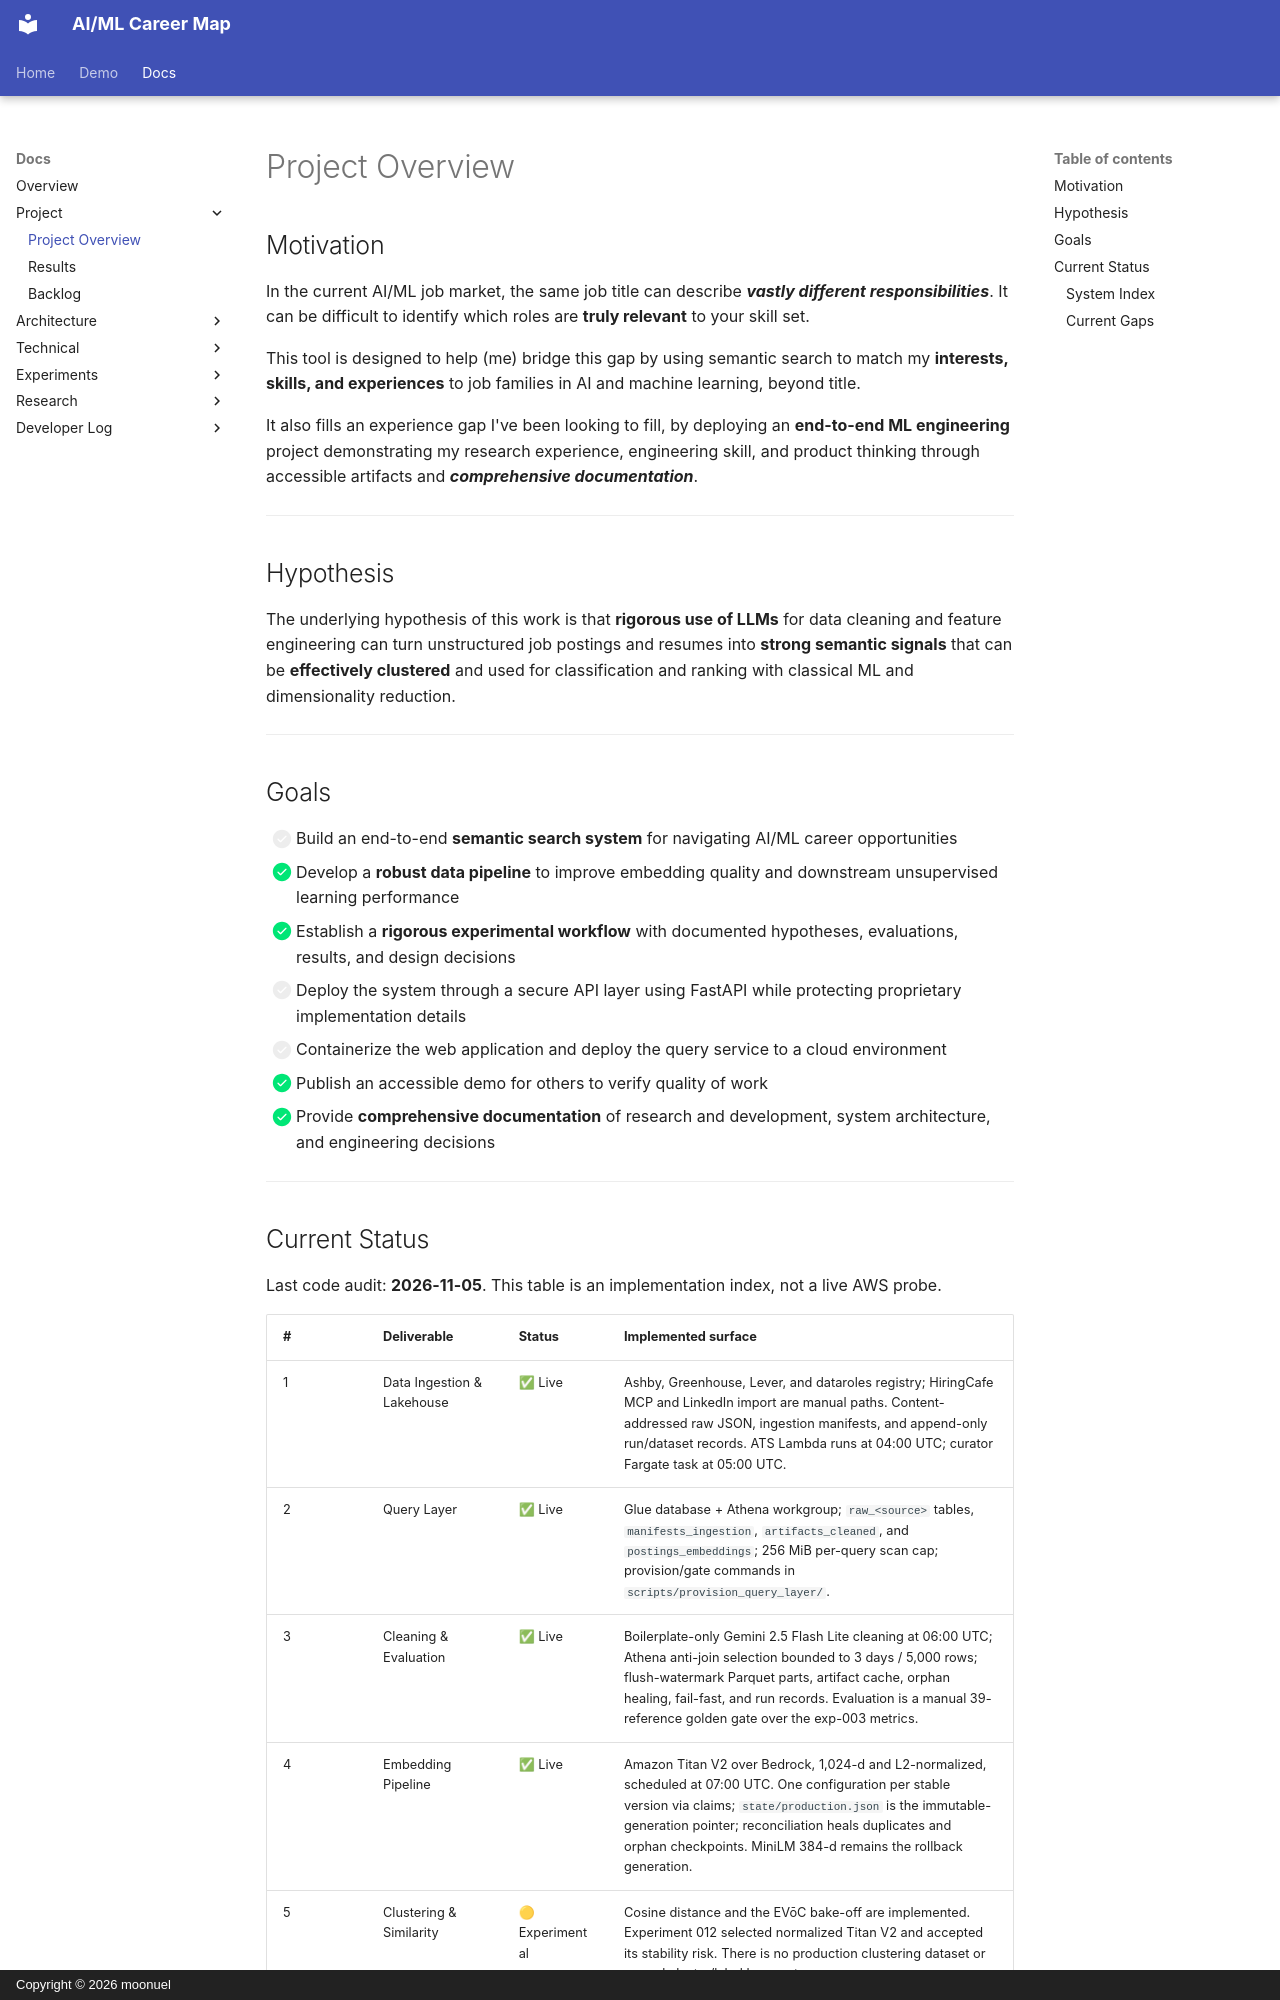

repository: moonuel/semantic-career-map · page: project/index.html · generator: mkdocs · copyright: Copyright © 2026 moonuel

# Project Overview

## Motivation

In the current AI/ML job market, the same job title can describe ***vastly different responsibilities***. It can be difficult to identify which roles are **truly relevant** to your skill set.

This tool is designed to help (me) bridge this gap by using semantic search to match my **interests, skills, and experiences** to job families in AI and machine learning, beyond title.

It also fills an experience gap I've been looking to fill, by deploying an **end-to-end ML engineering** project demonstrating my research experience, engineering skill, and product thinking through accessible artifacts and ***comprehensive documentation***.

---

## Hypothesis

The underlying hypothesis of this work is that **rigorous use of LLMs** for data cleaning and feature engineering can turn unstructured job postings and resumes into **strong semantic signals** that can be **effectively clustered** and used for classification and ranking with classical ML and dimensionality reduction.

---

## Goals

<!-- ### Primary -->

- [ ] Build an end-to-end **semantic search system** for navigating AI/ML career opportunities
- [x] Develop a **robust data pipeline** to improve embedding quality and downstream unsupervised learning performance
- [x] Establish a **rigorous experimental workflow** with documented hypotheses, evaluations, results, and design decisions
- [ ] Deploy the system through a secure API layer using FastAPI while protecting proprietary implementation details
- [ ] Containerize the web application and deploy the query service to a cloud environment
- [x] Publish an accessible demo for others to verify quality of work
- [x] Provide **comprehensive documentation** of research and development, system architecture, and engineering decisions

<!-- ### Non-Goals

- [x] Training foundation models — out of scope
- [x] Building a general search engine — focused on job posting retrieval
- [x] User accounts or persistent storage — MVP is stateless
- [x] Multiple embedding model comparison — single model, documented rationale
- [x] GPU-accelerated inference — CPU latency is ~20 ms, well below threshold -->

---

<!-- ## System Capabilities

<div class="grid cards" markdown>

-   :material-database-arrow-right-outline:{ .lg .middle } **Embedding Generation**

    ---

    Convert job posting text into dense 384-dimensional vector representations using `all-MiniLM-L6-v2`. L2 normalization ensures cosine similarity reduces to dot product — the fastest similarity metric.

-   :material-magnify-scan:{ .lg .middle } **Similarity Search**

    ---

    Retrieve semantically related job postings via cosine similarity on precomputed embeddings. Rank by match score regardless of keyword overlap.

-   :material-chart-box-outline:{ .lg .middle } **Evaluation**

    ---

    Proxy metrics (self-retrieval, separation gap) for fast iteration during experiment loop. IR metrics (Precision@K, MRR, NDCG) planned with pytrec_eval and golden set.

-   :material-cloud-upload-outline:{ .lg .middle } **Deployment**

    ---

    FastAPI backend with `/upload-resume`, `/search`, and `/jobs` endpoints. Docker containerization and cloud deployment planned.

</div>

--- -->
